Run: headless pygame with SDL's dummy video driver; simulated clock (each Clock.tick advances the game by its frame time, no real sleeping); random seed 0; keys injected as events and as key.get_pressed() state; no mouse input.
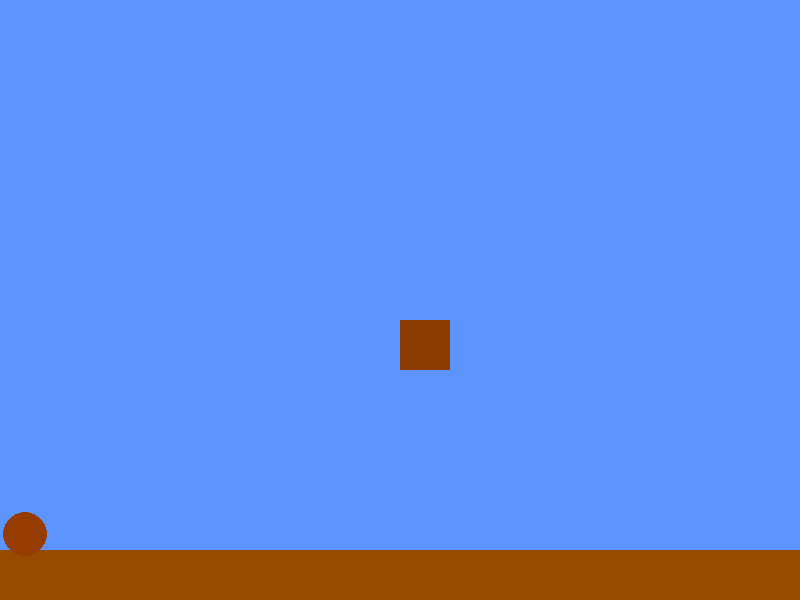
Frame 1 of 4 · flips 1–60 · no input
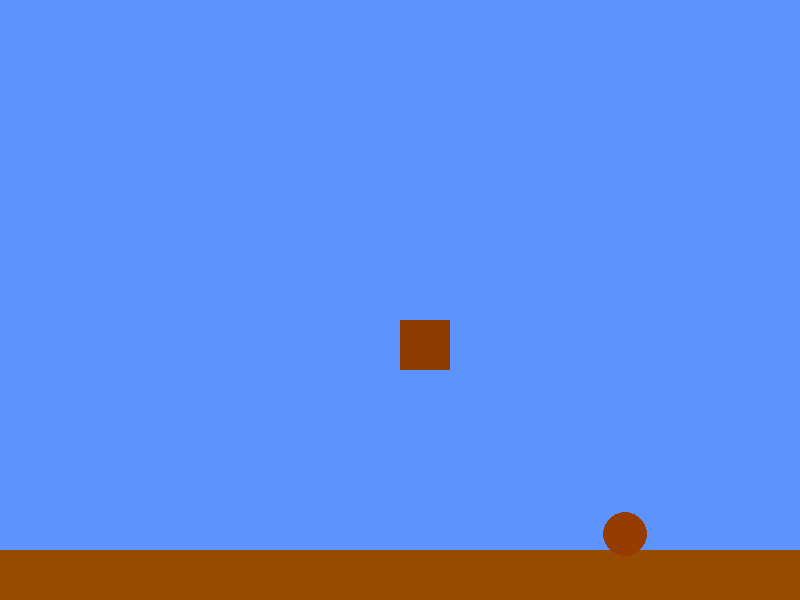
Frame 2 of 4 · flips 61–180 · tapped SPACE, RETURN · held RIGHT (→), D
Frame 3 of 4 · flips 181–300 · held DOWN (↓), S · screen unchanged from frame 2, image omitted
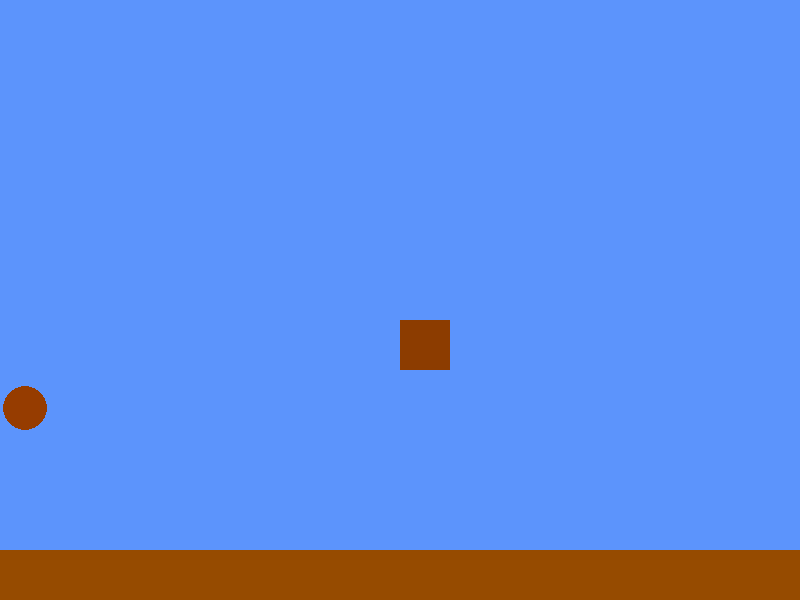
Frame 4 of 4 · flips 301–420 · held LEFT (←), A, UP (↑), W

The pygame program that drew these frames:

import pygame

pygame.init()

screen_width = 800
screen_height = 600
screen = pygame.display.set_mode((screen_width, screen_height))
clock = pygame.time.Clock()
isGrounded = False
p1_speed = 5
p1_gravity = 6
p1_x = 25
p1_y = 510
p1_jump = 3
timer = 0
isJump = False

pygame.display.set_caption("Mario")

running = True
while running:

    for event in pygame.event.get():
        if event.type == pygame.QUIT:
            running = False
    screen.fill((92, 148, 252))
    keys = pygame.key.get_pressed()
    if keys[pygame.K_LEFT]:
        p1_x -= p1_speed
    if keys[pygame.K_RIGHT]:
        p1_x += p1_speed
    if keys[pygame.K_UP] and isGrounded:
        isJump = True
    if isJump:
        p1_y -= p1_gravity + 1

    p1_y += p1_gravity



    p1 = pygame.draw.rect(screen, (150, 75, 0), pygame.Rect(0, 550, 1000, 50))
    pygame.draw.rect(screen, (140, 60, 0), pygame.Rect(400, 320, 50, 50))
    p3 = pygame.draw.circle(screen, (150, 60, 0), (p1_x, p1_y), 22,)
    pygame.display.flip()
    clock.tick(60)

    if pygame.Rect.colliderect(p3, p1):
        isGrounded = True
    else:
        isGrounded = False
    if isGrounded:
        p1_y -= p1_gravity
    if isGrounded:
        timer = 0
        p1_jump = 10


pygame.quit()
